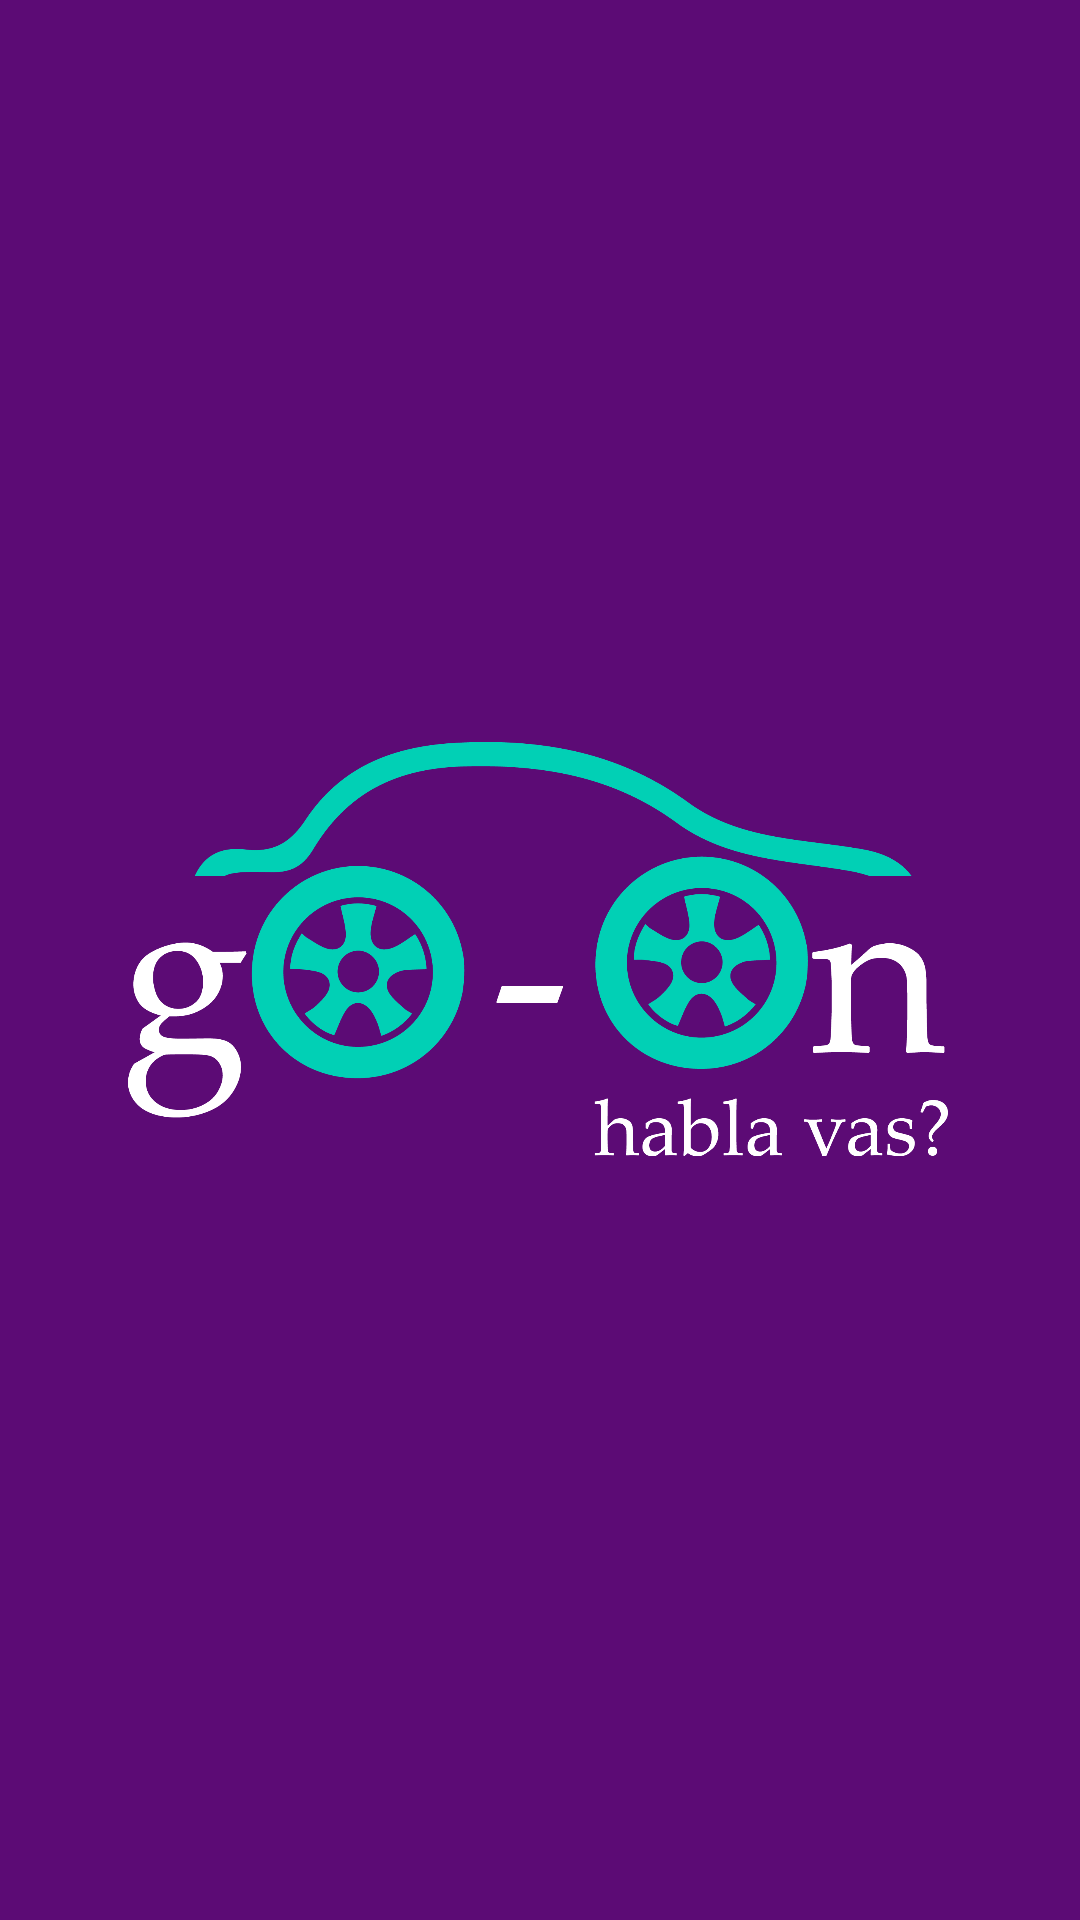

Layout XML and referenced resources for this Android screen:
<!-- AndroidManifest.xml: application theme Theme.Goon -->
<!-- res/layout/activity_main.xml -->
<?xml version="1.0" encoding="utf-8"?>
<androidx.constraintlayout.widget.ConstraintLayout xmlns:android="http://schemas.android.com/apk/res/android"
    xmlns:app="http://schemas.android.com/apk/res-auto"
    xmlns:tools="http://schemas.android.com/tools"
    android:layout_width="match_parent"
    android:layout_height="match_parent"
    android:background="@color/goon_purple"
    tools:context=".MainActivity">

    <ImageView
        android:id="@+id/imgMain"
        android:layout_width="300dp"
        android:layout_height="200dp"
        app:layout_constraintBottom_toBottomOf="parent"
        app:layout_constraintEnd_toEndOf="parent"
        app:layout_constraintStart_toStartOf="parent"
        app:layout_constraintTop_toTopOf="parent"
        
        app:srcCompat="@drawable/goon_ico1" />


</androidx.constraintlayout.widget.ConstraintLayout>
<!-- resources referenced by this layout -->
<resources>
  <color name="goon_purple">#5C0B75</color>
  <!-- drawable goon_ico1: png bitmap (drawable-v24, 79459 bytes) -->
  <style name="Theme.Goon" parent="Theme.MaterialComponents.DayNight.DarkActionBar">
          
          <item name="colorPrimary">@color/purple_500</item>
          <item name="colorPrimaryVariant">@color/purple_700</item>
          <item name="colorOnPrimary">@color/white</item>
          
          <item name="colorSecondary">@color/teal_200</item>
          <item name="colorSecondaryVariant">@color/teal_700</item>
          <item name="colorOnSecondary">@color/black</item>
          
          <item name="android:statusBarColor">?attr/colorPrimaryVariant</item>
          
      </style>
  <color name="purple_500">#FF6200EE</color>
  <color name="purple_700">#FF3700B3</color>
  <color name="white">#FFFFFFFF</color>
  <color name="teal_200">#FF03DAC5</color>
  <color name="teal_700">#FF018786</color>
  <color name="black">#FF000000</color>
</resources>
